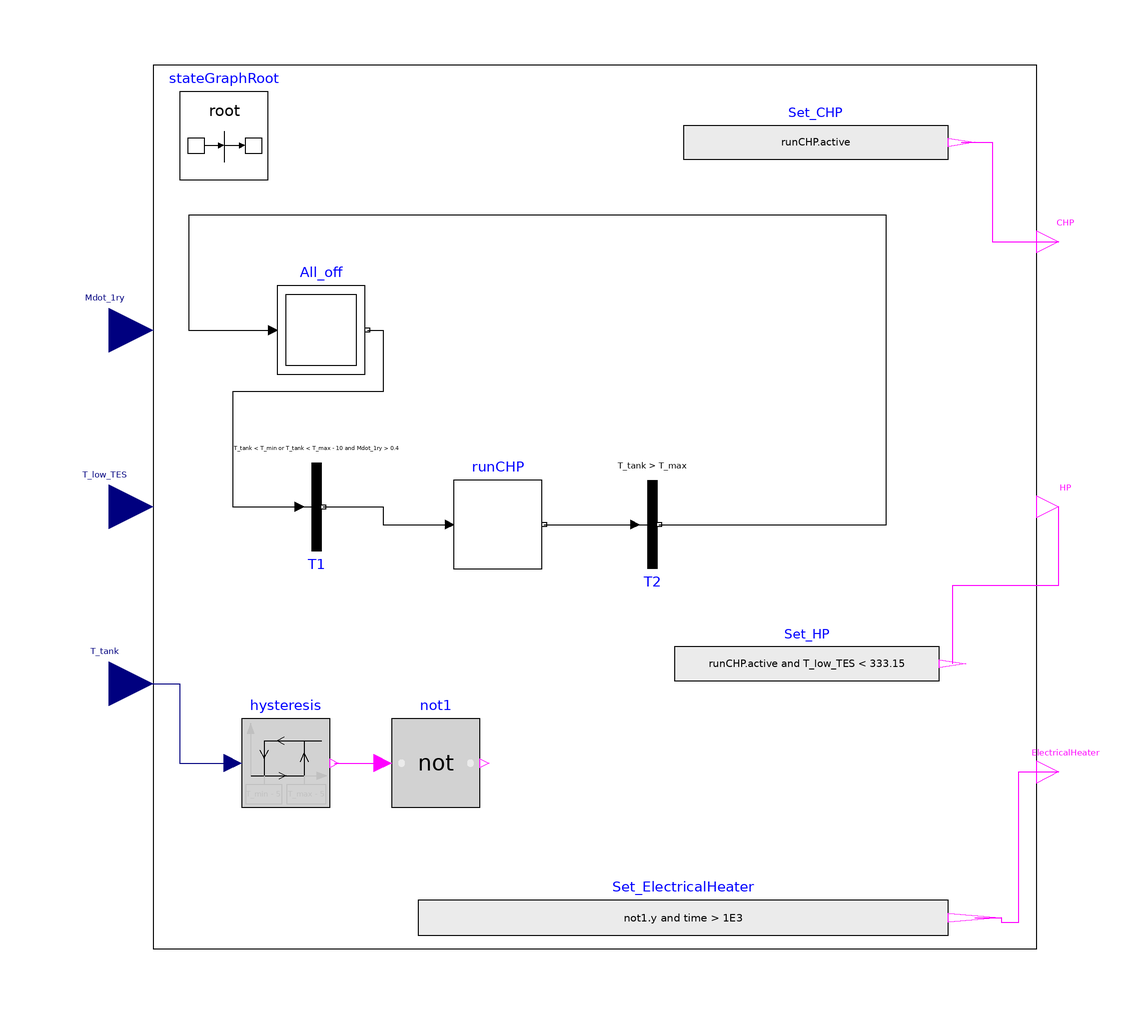

This picture is the connection diagram that the Modelica source below describes through its graphical annotations.

model Control_1 "Controller for the CHP and heat pump and TES"
  parameter Modelica.SIunits.Temperature T_max=273.15+60 "Fill level of tank 1";
  parameter Modelica.SIunits.Temperature T_min = 273.15+50
    "Lowest level of tank 1 and 2";
  parameter Modelica.SIunits.Time waitTime=2 "Wait time, between operations";

  Modelica.StateGraph.InitialStep All_off(nIn=1, nOut=1)
                                          annotation (Placement(transformation(
          extent={{-72,30},{-52,50}}, rotation=0)));
  Modelica.Blocks.Interfaces.BooleanOutput CHP annotation (Placement(
        transformation(extent={{100,55},{110,65}}, rotation=0)));
  Modelica.Blocks.Interfaces.BooleanOutput ElectricalHeater annotation (
      Placement(transformation(extent={{100,-65},{110,-55}}, rotation=0)));
  Modelica.Blocks.Sources.BooleanExpression Set_CHP(y=runCHP.active)
    annotation (Placement(transformation(extent={{20,73},{80,92}}, rotation=0)));
  Modelica.Blocks.Sources.BooleanExpression Set_ElectricalHeater(y=not1.y
         and time > 1E3)
    annotation (Placement(transformation(extent={{-40,-103},{80,-83}}, rotation=
           0)));
  inner Modelica.StateGraph.StateGraphRoot stateGraphRoot
    annotation (Placement(transformation(extent={{-94,74},{-74,94}})));
  Modelica.Blocks.Interfaces.RealInput T_tank(quantity="ThermodynamicTemperature",unit="K",displayUnit="degC")
    annotation (Placement(transformation(
        origin={-110,-40},
        extent={{-10,-10},{10,10}},
        rotation=0)));
  Modelica.StateGraph.Step runCHP(nIn=1, nOut=1) annotation (Placement(
        transformation(extent={{-32,-14},{-12,6}}, rotation=0)));
  Modelica.StateGraph.Transition T2(condition=T_tank > T_max)
    annotation (Placement(transformation(extent={{3,6},{23,-14}},  rotation=
           0)));
  Modelica.Blocks.Logical.Hysteresis hysteresis(
    pre_y_start=false,
    uLow=T_min - 5,
    uHigh=T_max - 5)
    annotation (Placement(transformation(extent={{-80,-68},{-60,-48}})));
  Modelica.Blocks.Logical.Not not1
    annotation (Placement(transformation(extent={{-46,-68},{-26,-48}})));
  Modelica.StateGraph.Transition T1(condition=T_tank < T_min or T_tank <
        T_max - 10 and Mdot_1ry > 0.4)
    annotation (Placement(transformation(extent={{-73,10},{-53,-10}},
                                                                   rotation=
           0)));
  Modelica.Blocks.Interfaces.RealInput Mdot_1ry(
    quantity="ThermodynamicMassFlowRate",
    unit="kg/s",
    displayUnit="kg/s") annotation (Placement(transformation(
        origin={-110,40},
        extent={{-10,-10},{10,10}},
        rotation=0)));
  Modelica.Blocks.Interfaces.BooleanOutput HP annotation (Placement(
        transformation(extent={{100,-5},{110,5}}, rotation=0)));
  Modelica.Blocks.Sources.BooleanExpression Set_HP(y=runCHP.active and
        T_low_TES < 333.15) annotation (Placement(transformation(extent={{
            18,-45},{78,-26}}, rotation=0)));
  Modelica.Blocks.Interfaces.RealInput T_low_TES(
    quantity="ThermodynamicTemperature",
    unit="K",
    displayUnit="degC") annotation (Placement(transformation(
        origin={-110,0},
        extent={{-10,-10},{10,10}},
        rotation=0)));
equation

  connect(Set_CHP.y, CHP) annotation (Line(points={{83,82.5},{90,82.5},{90,60},{
          105,60}}, color={255,0,255}));
  connect(runCHP.outPort[1], T2.inPort) annotation (Line(
      points={{-11.5,-4},{9,-4}},
      color={0,0,0},
      smooth=Smooth.None));
  connect(T2.outPort, All_off.inPort[1]) annotation (Line(
      points={{14.5,-4},{66,-4},{66,66},{-92,66},{-92,40},{-73,40}},
      color={0,0,0},
      smooth=Smooth.None));
  connect(T_tank, hysteresis.u) annotation (Line(
      points={{-110,-40},{-94,-40},{-94,-58},{-82,-58}},
      color={0,0,127},
      smooth=Smooth.None));
  connect(hysteresis.y, not1.u) annotation (Line(
      points={{-59,-58},{-48,-58}},
      color={255,0,255},
      smooth=Smooth.None));
  connect(All_off.outPort[1],T1. inPort) annotation (Line(
      points={{-51.5,40},{-48,40},{-48,26},{-82,26},{-82,0},{-67,0}},
      color={0,0,0},
      smooth=Smooth.None));
  connect(T1.outPort, runCHP.inPort[1]) annotation (Line(
      points={{-61.5,0},{-48,0},{-48,-4},{-33,-4}},
      color={0,0,0},
      smooth=Smooth.None));
  connect(Set_ElectricalHeater.y, ElectricalHeater) annotation (Line(
      points={{86,-93},{92,-93},{92,-94},{96,-94},{96,-60},{105,-60}},
      color={255,0,255},
      smooth=Smooth.None));
  connect(Set_HP.y, HP) annotation (Line(
      points={{81,-35.5},{81,-17.75},{105,-17.75},{105,0}},
      color={255,0,255},
      smooth=Smooth.None));
  annotation (
    Diagram(coordinateSystem(
        preserveAspectRatio=false,
        extent={{-100,-100},{100,100}}), graphics={Rectangle(extent={{-100,100},{100,-100}},
            lineColor={0,0,0})}),
    Icon(coordinateSystem(
        preserveAspectRatio=false,
        extent={{-100,-100},{100,100}}), graphics={
        Text(
          extent={{-99,-32},{-14,-47}},
          lineColor={0,0,0},
          textString="T_tank"),
        Text(
          extent={{18,68},{107,54}},
          lineColor={0,0,0},
          textString="CHP"),
        Text(
          extent={{12,-51},{112,-67}},
          lineColor={0,0,0},
          textString="Resistor"),
        Rectangle(
          extent={{-100,80},{100,-80}},
          lineColor={0,0,255},
          radius=10,
          lineThickness=0.5),
        Text(
          extent={{-99,8},{10,-8}},
          lineColor={0,0,0},
          textString="T_low_tank"),
        Text(
          extent={{-99,48},{10,32}},
          lineColor={0,0,0},
          textString="Mdot_1ry"),
        Text(
          extent={{18,6},{107,-8}},
          lineColor={0,0,0},
          textString="HP")}));
end Control_1;